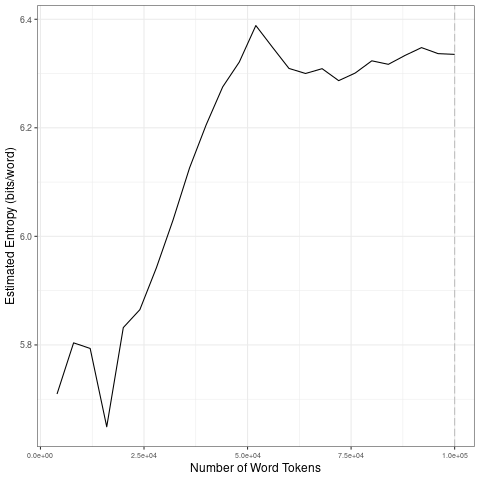

Values plotted in this chart, from the file beside it:
file, entropy.Corpus.Size, entropy.Entropy, sd.Corpus.Size, sd.SD
data/2021_by_es/2021-05-25_tokens_1-gram…, 4000, 5.71, 20000, 0.07585
data/2021_by_es/2021-05-25_tokens_1-gram…, 8000, 5.804, 40000, 0.1368
data/2021_by_es/2021-05-25_tokens_1-gram…, 12000, 5.793, 60000, 0.04252
data/2021_by_es/2021-05-25_tokens_1-gram…, 16000, 5.649, 80000, 0.0134
data/2021_by_es/2021-05-25_tokens_1-gram…, 20000, 5.832, 1e+05, 0.01105
data/2021_by_es/2021-05-25_tokens_1-gram…, 24000, 5.865, 20000, 0.07585
data/2021_by_es/2021-05-25_tokens_1-gram…, 28000, 5.942, 40000, 0.1368
data/2021_by_es/2021-05-25_tokens_1-gram…, 32000, 6.03, 60000, 0.04252
data/2021_by_es/2021-05-25_tokens_1-gram…, 36000, 6.126, 80000, 0.0134
data/2021_by_es/2021-05-25_tokens_1-gram…, 40000, 6.205, 1e+05, 0.01105
data/2021_by_es/2021-05-25_tokens_1-gram…, 44000, 6.275, 20000, 0.07585
data/2021_by_es/2021-05-25_tokens_1-gram…, 48000, 6.321, 40000, 0.1368
data/2021_by_es/2021-05-25_tokens_1-gram…, 52000, 6.388, 60000, 0.04252
data/2021_by_es/2021-05-25_tokens_1-gram…, 56000, 6.349, 80000, 0.0134
data/2021_by_es/2021-05-25_tokens_1-gram…, 60000, 6.309, 1e+05, 0.01105
data/2021_by_es/2021-05-25_tokens_1-gram…, 64000, 6.3, 20000, 0.07585
data/2021_by_es/2021-05-25_tokens_1-gram…, 68000, 6.309, 40000, 0.1368
data/2021_by_es/2021-05-25_tokens_1-gram…, 72000, 6.287, 60000, 0.04252
data/2021_by_es/2021-05-25_tokens_1-gram…, 76000, 6.301, 80000, 0.0134
data/2021_by_es/2021-05-25_tokens_1-gram…, 80000, 6.323, 1e+05, 0.01105
data/2021_by_es/2021-05-25_tokens_1-gram…, 84000, 6.317, 20000, 0.07585
data/2021_by_es/2021-05-25_tokens_1-gram…, 88000, 6.333, 40000, 0.1368
data/2021_by_es/2021-05-25_tokens_1-gram…, 92000, 6.348, 60000, 0.04252
data/2021_by_es/2021-05-25_tokens_1-gram…, 96000, 6.337, 80000, 0.0134
data/2021_by_es/2021-05-25_tokens_1-gram…, 1e+05, 6.335, 1e+05, 0.01105
